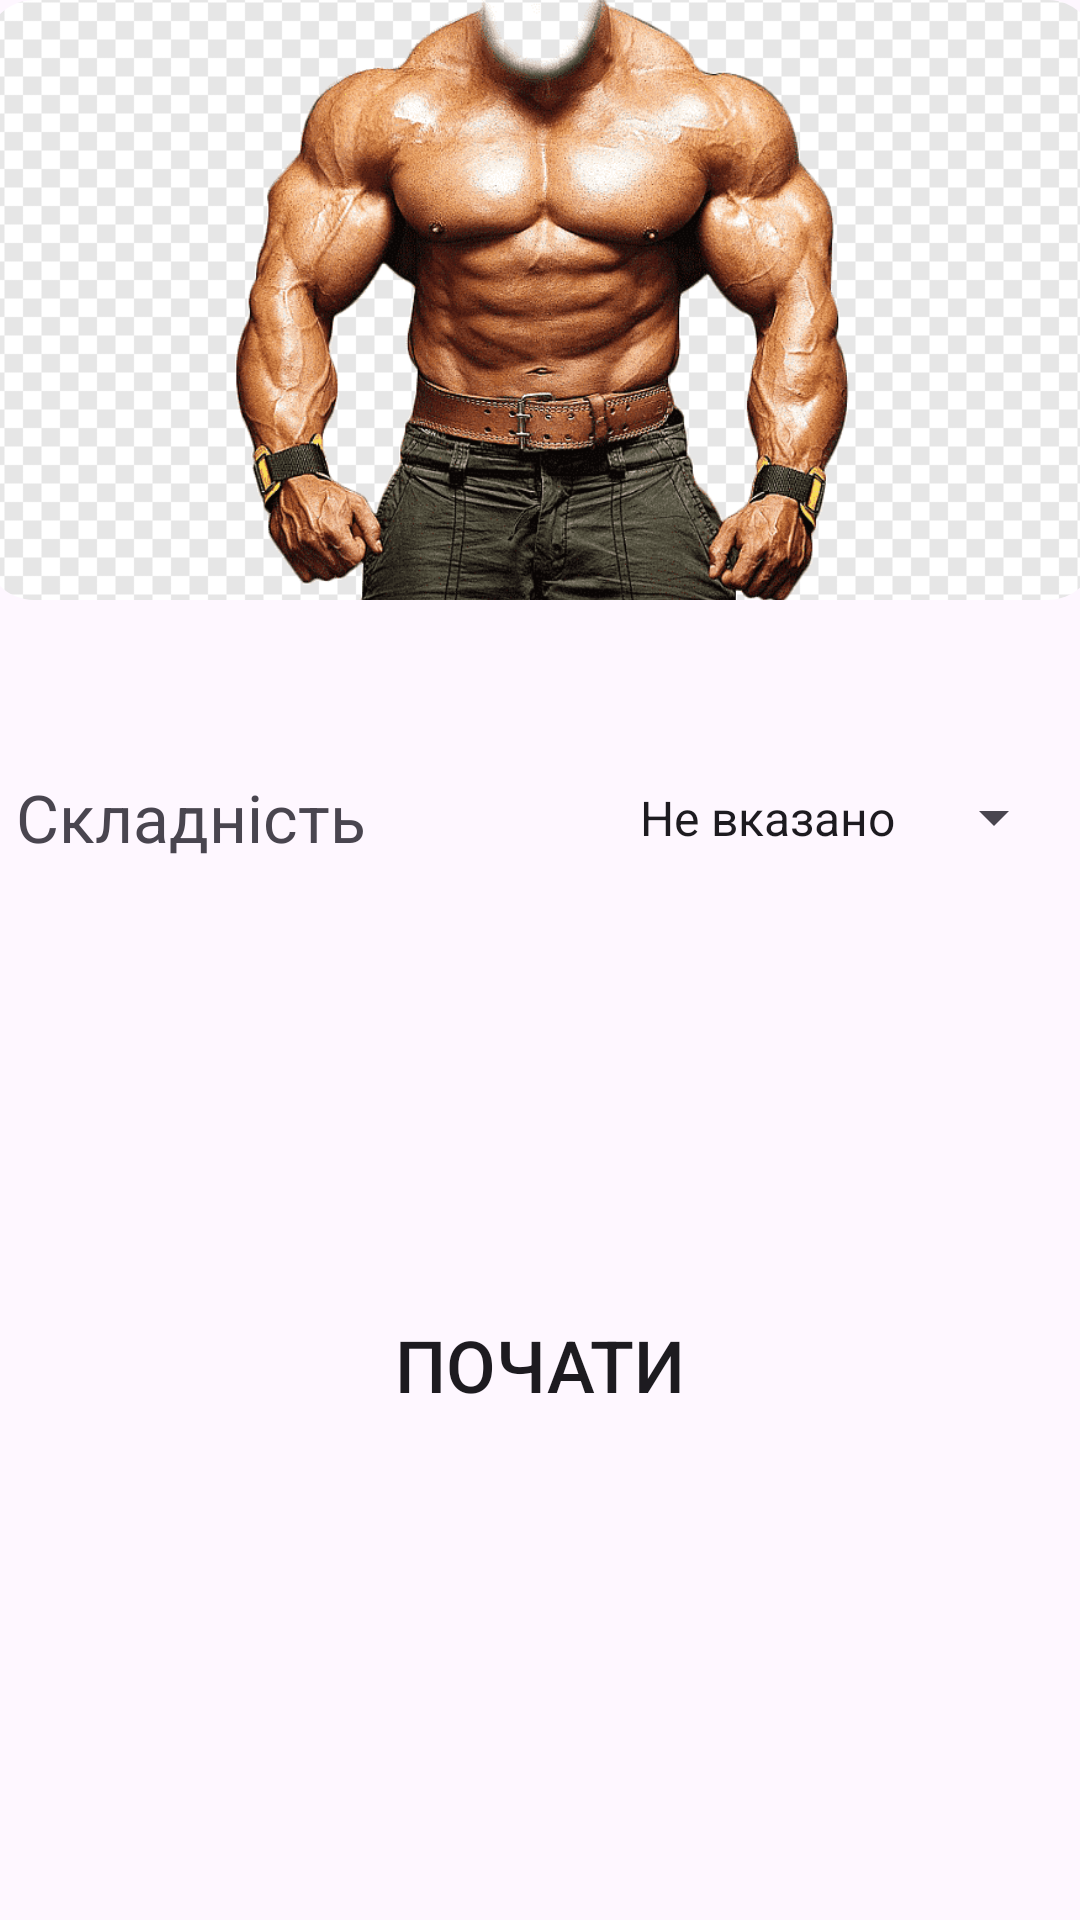

This screen was rendered from an Android layout file. Write that file and the resources it references.
<!-- AndroidManifest.xml: application theme Theme.Kursovavavaaa -->
<!-- res/layout/fragment_excercise_details.xml -->
<?xml version="1.0" encoding="utf-8"?>
<androidx.constraintlayout.widget.ConstraintLayout xmlns:android="http://schemas.android.com/apk/res/android"
    xmlns:app="http://schemas.android.com/apk/res-auto"
    xmlns:tools="http://schemas.android.com/tools"
    android:layout_width="match_parent"
    android:layout_height="wrap_content"
    android:layout_marginBottom="20dp">

    <ImageView
        android:id="@+id/exerciseImage"
        android:layout_width="370dp"
        android:layout_height="200dp"
        app:layout_constraintEnd_toEndOf="parent"
        app:layout_constraintStart_toStartOf="parent"
        app:layout_constraintTop_toTopOf="parent"
        android:background="@drawable/rounded_background"
        android:scaleType="centerCrop"
        android:clipToOutline="true"
        android:src="@drawable/kaczok"/>

    <TextView
        android:id="@+id/exerciseName"
        android:layout_width="match_parent"
        android:layout_height="40dp"
        android:textAlignment="center"
        android:textSize="30sp"
        app:layout_constraintTop_toBottomOf="@+id/exerciseImage"/>

    <LinearLayout
        android:id="@+id/difficultyEditLayout"
        android:layout_width="350dp"
        android:layout_height="45dp"
        android:layout_marginTop="10dp"
        android:orientation="horizontal"
        app:layout_constraintEnd_toEndOf="parent"
        app:layout_constraintHorizontal_bias="0.524"
        app:layout_constraintStart_toStartOf="parent"
        app:layout_constraintTop_toBottomOf="@+id/exerciseName"
        tools:ignore="MissingConstraints">

        <TextView
            android:layout_width="200dp"
            android:layout_height="fill_parent"
            android:gravity="center_vertical"
            android:text="Складність"
            android:textSize="22sp" />

        <Spinner
            android:id="@+id/difficultyEdit"
            android:layout_width="150dp"
            android:layout_height="fill_parent"
            android:entries="@array/gender_options"
            android:spinnerMode="dropdown" />

    </LinearLayout>

    <FrameLayout
        android:layout_width="wrap_content"
        android:layout_height="wrap_content"
        app:layout_constraintEnd_toEndOf="parent"
        app:layout_constraintStart_toStartOf="parent"
        android:layout_marginTop="10dp"
        app:layout_constraintTop_toBottomOf="@+id/difficultyEditLayout">

        <ProgressBar
            android:id="@+id/progressBar"
            style="?android:attr/progressBarStyleHorizontal"
            android:layout_width="300dp"
            android:layout_height="300dp"
            android:indeterminate="false"
            android:max="100"
            android:progress="0"
            android:progressDrawable="@drawable/circular_progress_with_colors"
            android:rotation="-90" />

        <Button
            android:id="@+id/button"
            android:layout_width="280dp"
            android:layout_height="280dp"
            android:layout_gravity="center"
            android:background="@drawable/round_button"
            android:text="Почати"
            android:textSize="24sp" />
    </FrameLayout>

</androidx.constraintlayout.widget.ConstraintLayout>
<!-- resources referenced by this layout -->
<resources>
  <string-array name="gender_options">
          <item>Не вказано</item>
          <item>Чоловік</item>
          <item>Жінка</item>
      </string-array>
  <!-- drawable circular_progress_with_colors (drawable) -->
  <layer-list xmlns:android="http://schemas.android.com/apk/res/android">
  
      
      <item android:id="@android:id/background">
          <shape>
              <solid android:color="?attr/buttonColor" />
              <corners android:radius="150dp" />
          </shape>
      </item>
  
      
      <item android:id="@android:id/progress">
          <clip>
              <shape>
                  <corners android:radius="150dp" />
                  <stroke
                      android:width="10dp"
                      android:color="?attr/progressColor" />
              </shape>
          </clip>
      </item>
  </layer-list>
  <!-- drawable kaczok: png bitmap (drawable, 364766 bytes) -->
  <!-- drawable round_button (drawable) -->
  <shape xmlns:android="http://schemas.android.com/apk/res/android" android:shape="oval">
      <solid android:color="?attr/buttonColor" />
  </shape>
  <!-- drawable rounded_background (drawable) -->
  <shape xmlns:android="http://schemas.android.com/apk/res/android"
      android:shape="rectangle">
      <solid android:color="?attr/backgroundColor" />
      <corners android:radius="16dp" />
      <stroke
          android:width="2dp"
          android:color="?attr/backgroundColor" />
  </shape>
  <style name="Theme.Kursovavavaaa" parent="Base.Theme.Kursovavavaaa">
          
          <item name="android:navigationBarColor">@android:color/transparent</item>
          <item name="android:statusBarColor">@android:color/transparent</item>
          <item name="android:windowLightStatusBar">?attr/isLightTheme</item>
      </style>
  <style name="Base.Theme.Kursovavavaaa" parent="Theme.Material3.DayNight.NoActionBar">
          
          
          <item name="backgroundColor">@color/backgroundColorLight</item>
          <item name="progressColor">@color/porgressColorLight</item>
          <item name="buttonColor">@color/buttonColorLight</item>
          <item name="cornerFamily">rounded</item>
          <item name="cornerSize">50%</item>
      </style>
  <color name="backgroundColorLight">#F0F0F0</color>
</resources>
